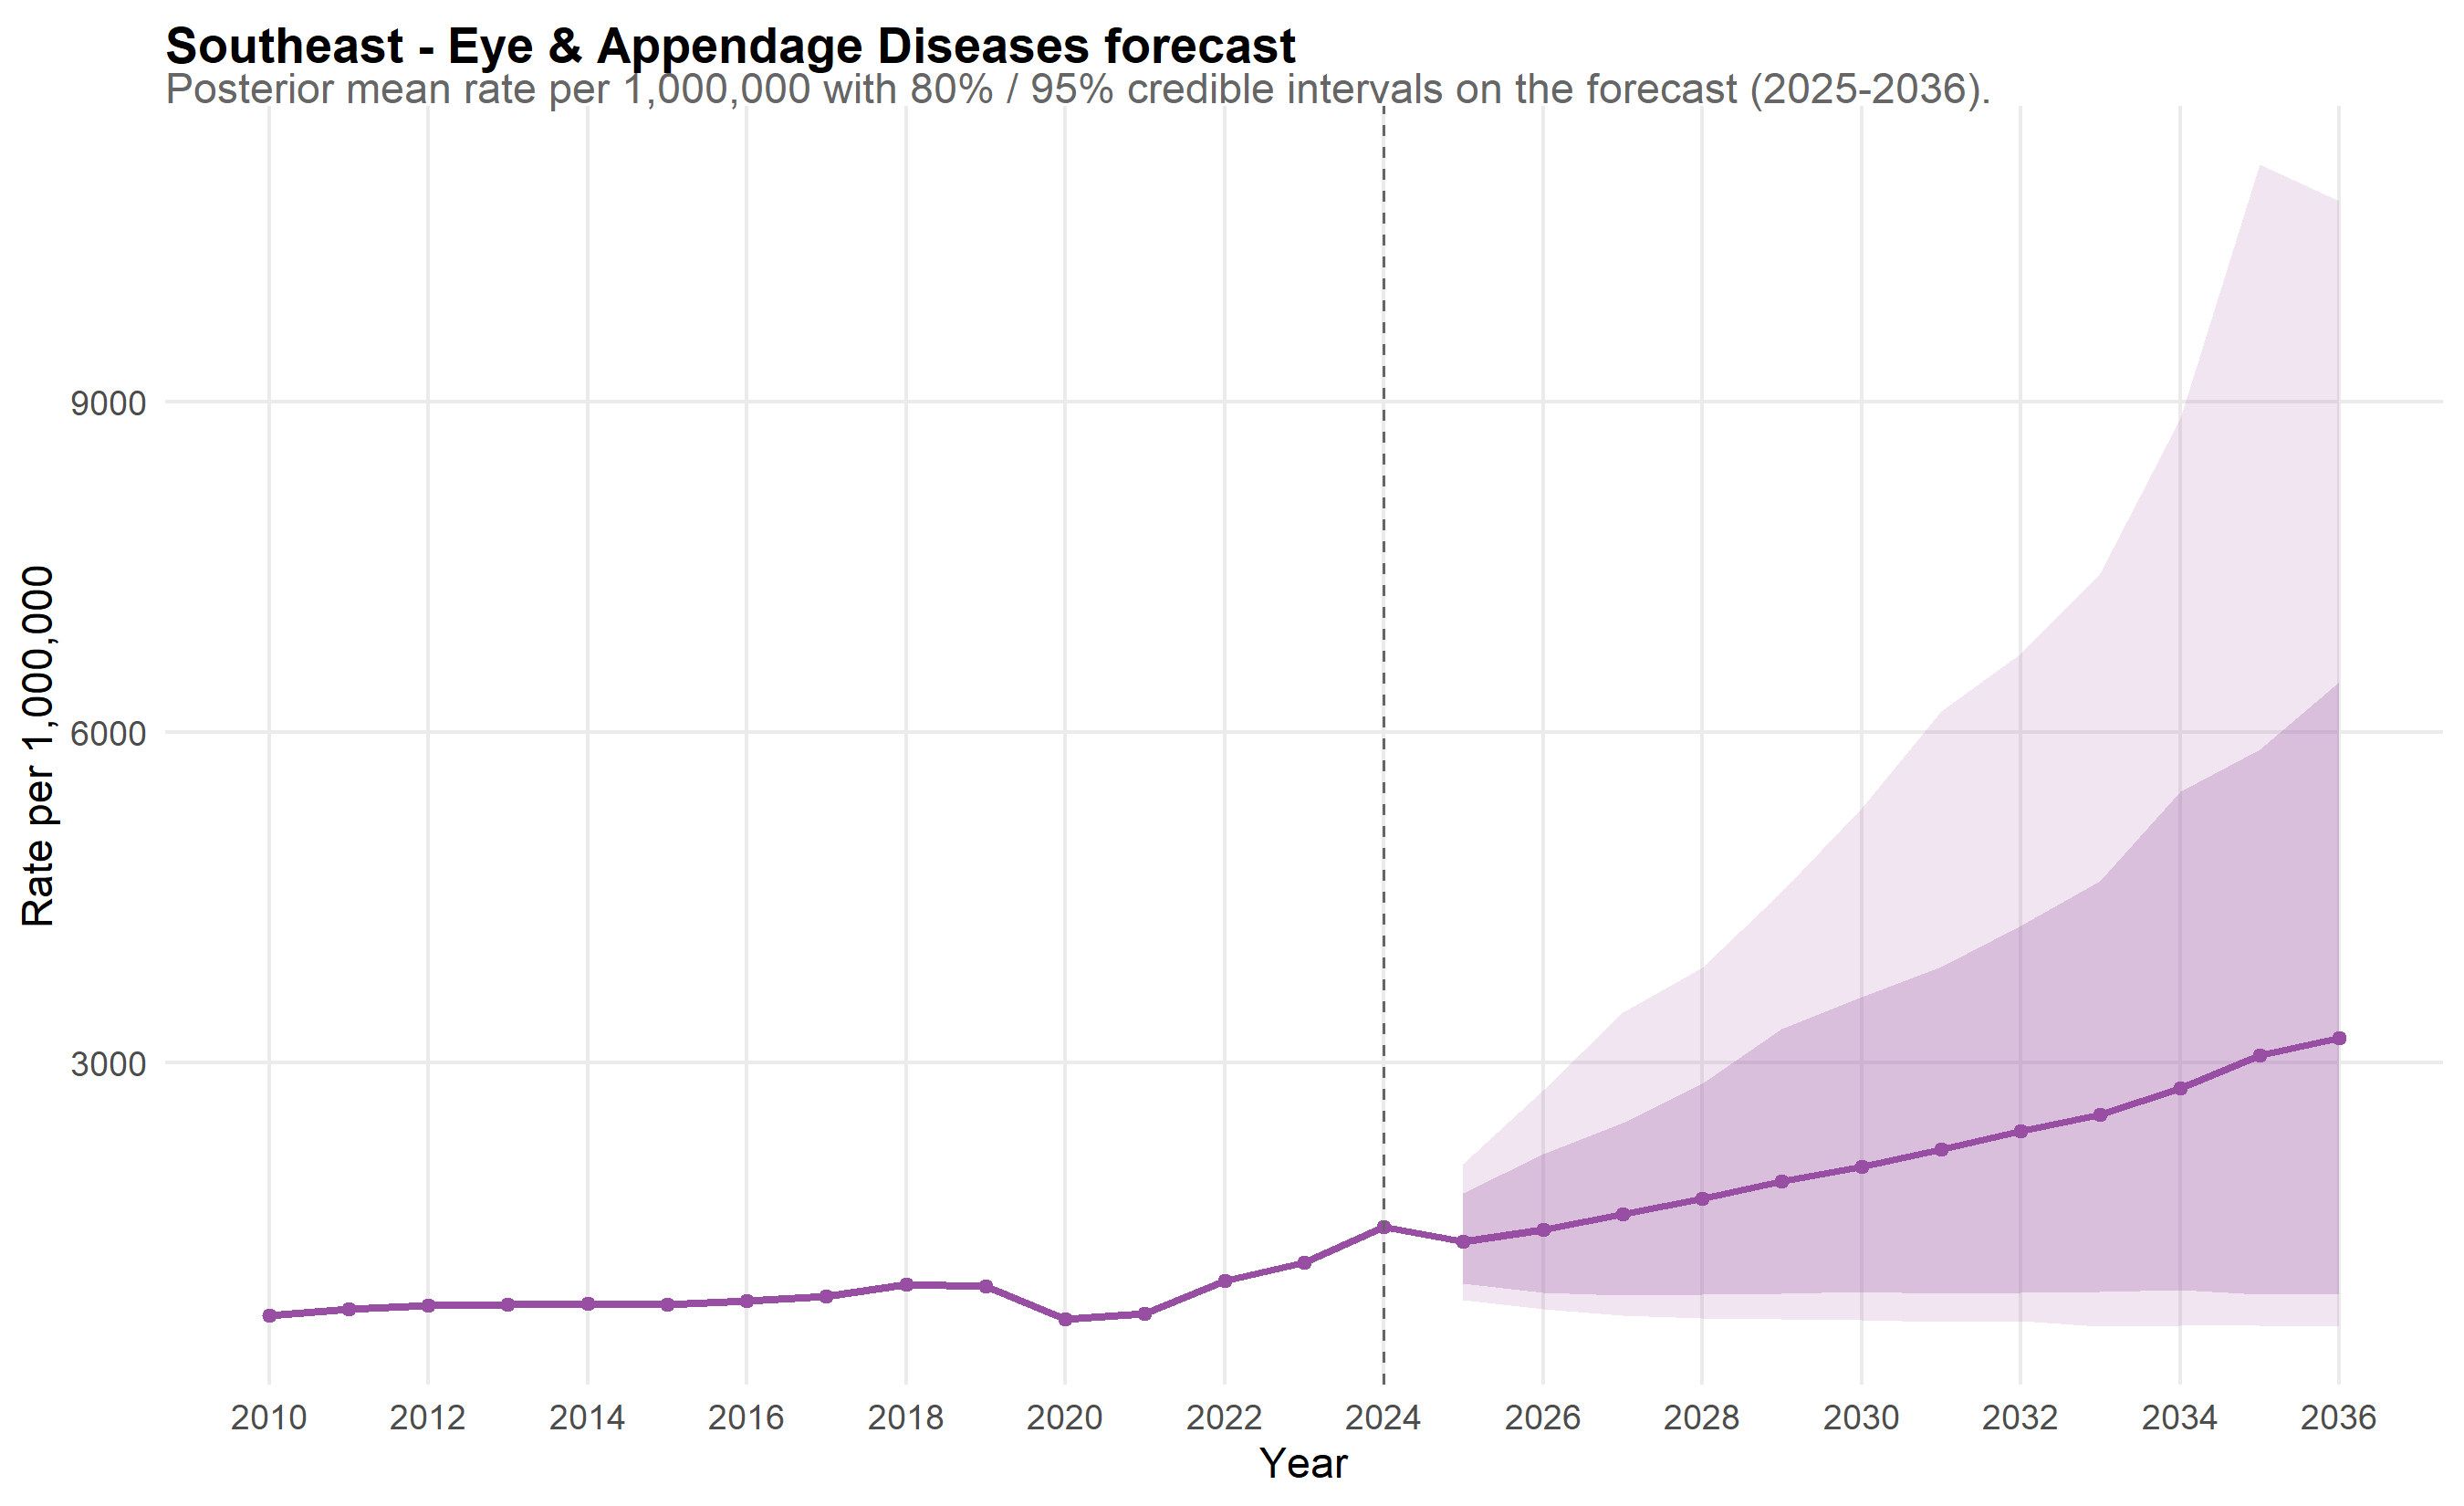

Data behind this chart, as committed beside it:
scope, year, mean_rate, lo_80, hi_80, lo_95, hi_95, is_forecast, disease, disease_label
Southeast, 2010, 702.4, 632.8, 780.5, 604.1, 825.6, FALSE, eye, Eye & Appendage Diseases
Southeast, 2011, 758.7, 693, 831.3, 656.3, 887.1, FALSE, eye, Eye & Appendage Diseases
Southeast, 2012, 792.3, 716.7, 875, 680.6, 916.4, FALSE, eye, Eye & Appendage Diseases
Southeast, 2013, 803.6, 721.6, 890.1, 687.7, 938.7, FALSE, eye, Eye & Appendage Diseases
Southeast, 2014, 812.3, 736.7, 904.9, 706.9, 959.2, FALSE, eye, Eye & Appendage Diseases
Southeast, 2015, 800.1, 724.8, 876.3, 687.4, 931.4, FALSE, eye, Eye & Appendage Diseases
Southeast, 2016, 834.8, 750.6, 933.2, 706.8, 996.3, FALSE, eye, Eye & Appendage Diseases
Southeast, 2017, 875.1, 785.8, 975, 748.7, 1049, FALSE, eye, Eye & Appendage Diseases
Southeast, 2018, 980.4, 878.2, 1078, 831.7, 1137, FALSE, eye, Eye & Appendage Diseases
Southeast, 2019, 965.2, 868.6, 1071, 824.4, 1127, FALSE, eye, Eye & Appendage Diseases
Southeast, 2020, 665.9, 599.1, 742.5, 568.9, 785.2, FALSE, eye, Eye & Appendage Diseases
Southeast, 2021, 718.8, 647, 795.2, 619.4, 853, FALSE, eye, Eye & Appendage Diseases
Southeast, 2022, 1016, 923, 1116, 882.3, 1187, FALSE, eye, Eye & Appendage Diseases
Southeast, 2023, 1184, 1072, 1301, 1015, 1371, FALSE, eye, Eye & Appendage Diseases
Southeast, 2024, 1503, 1354, 1647, 1305, 1770, FALSE, eye, Eye & Appendage Diseases
Southeast, 2025, 1375, 991.3, 1811, 844.6, 2080, TRUE, eye, Eye & Appendage Diseases
Southeast, 2026, 1482, 911.1, 2168, 759.3, 2751, TRUE, eye, Eye & Appendage Diseases
Southeast, 2027, 1622, 887.6, 2449, 697.4, 3449, TRUE, eye, Eye & Appendage Diseases
Southeast, 2028, 1765, 891.1, 2807, 679.3, 3861, TRUE, eye, Eye & Appendage Diseases
Southeast, 2029, 1919, 901, 3303, 669.2, 4546, TRUE, eye, Eye & Appendage Diseases
Southeast, 2030, 2054, 915.5, 3591, 661.4, 5306, TRUE, eye, Eye & Appendage Diseases
Southeast, 2031, 2208, 896.6, 3870, 643.3, 6187, TRUE, eye, Eye & Appendage Diseases
Southeast, 2032, 2374, 904.9, 4239, 647.8, 6707, TRUE, eye, Eye & Appendage Diseases
Southeast, 2033, 2521, 913.5, 4644, 601.3, 7436, TRUE, eye, Eye & Appendage Diseases
Southeast, 2034, 2765, 931.5, 5460, 608.9, 8845, TRUE, eye, Eye & Appendage Diseases
Southeast, 2035, 3060, 894.8, 5837, 612.7, 11151, TRUE, eye, Eye & Appendage Diseases
Southeast, 2036, 3224, 899.5, 6449, 603.7, 10821, TRUE, eye, Eye & Appendage Diseases
